Dataset: gesture_captures (GitHub, arabyte-src/KENNY-YOLO). Classes: like, open palm.

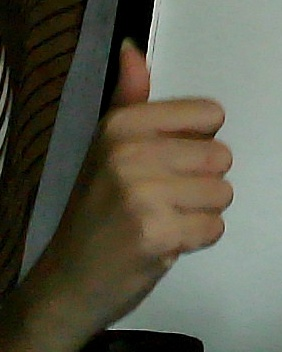
Label: like

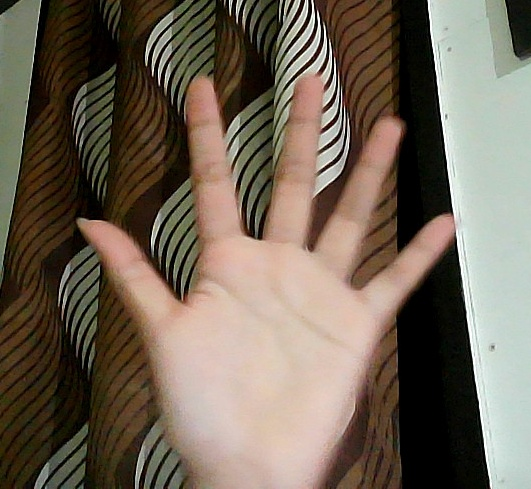
Label: open palm

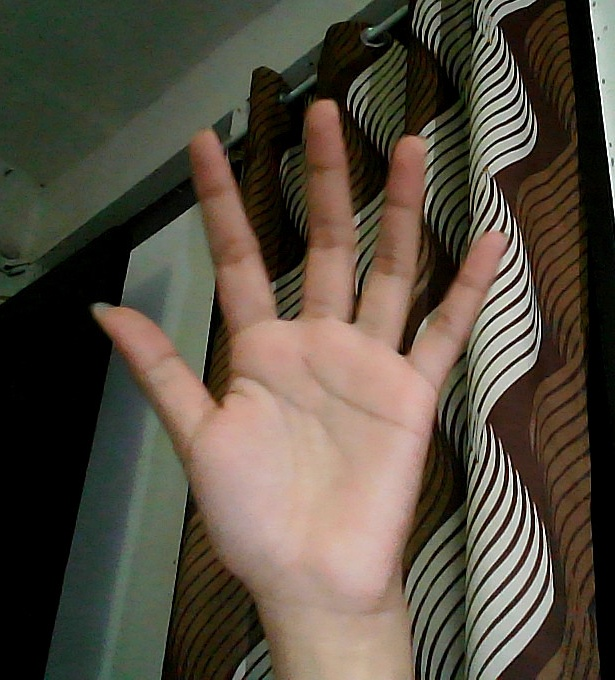
Label: open palm

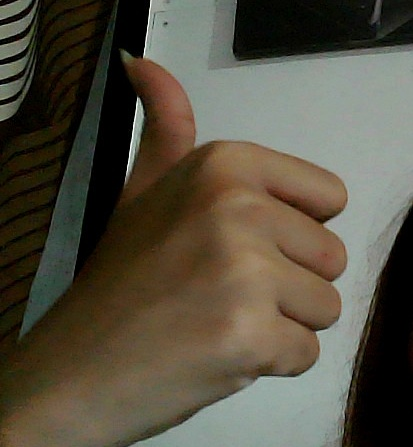
Label: like

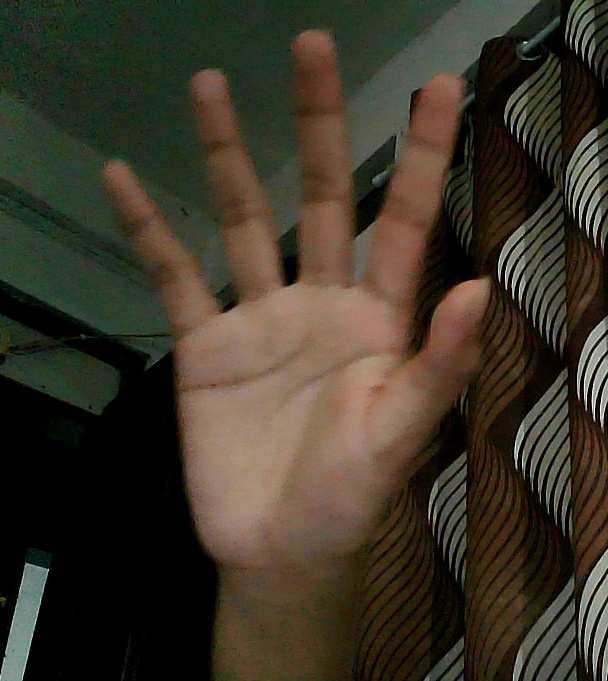
Label: open palm

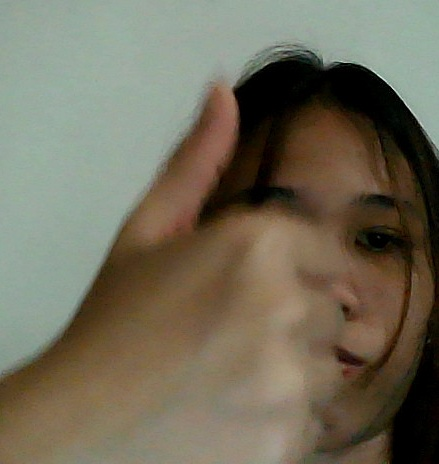
Label: like
